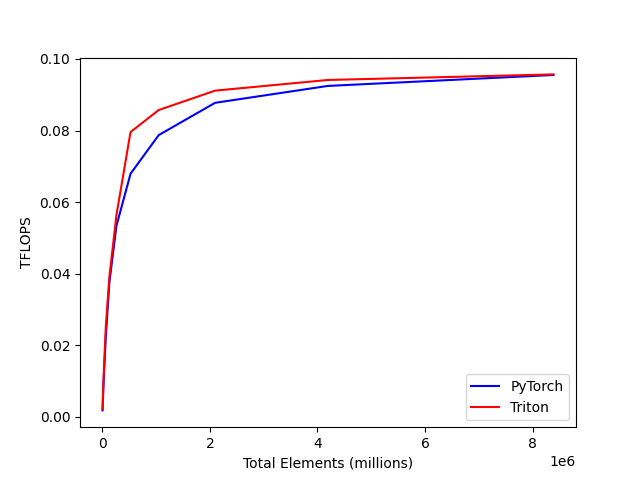

The data file committed next to this chart (first rows):
total_elements, PyTorch, Triton
4096, 0.001796, 0.002183
8192, 0.003352, 0.004379
16384, 0.006773, 0.008671
32768, 0.01264, 0.01421
65536, 0.02254, 0.02539
131072, 0.0375, 0.0391
262144, 0.05335, 0.05634
524288, 0.06792, 0.07957
1048576, 0.07873, 0.08573
2097152, 0.08775, 0.09115
4194304, 0.09247, 0.09413
8388608, 0.09552, 0.09569
